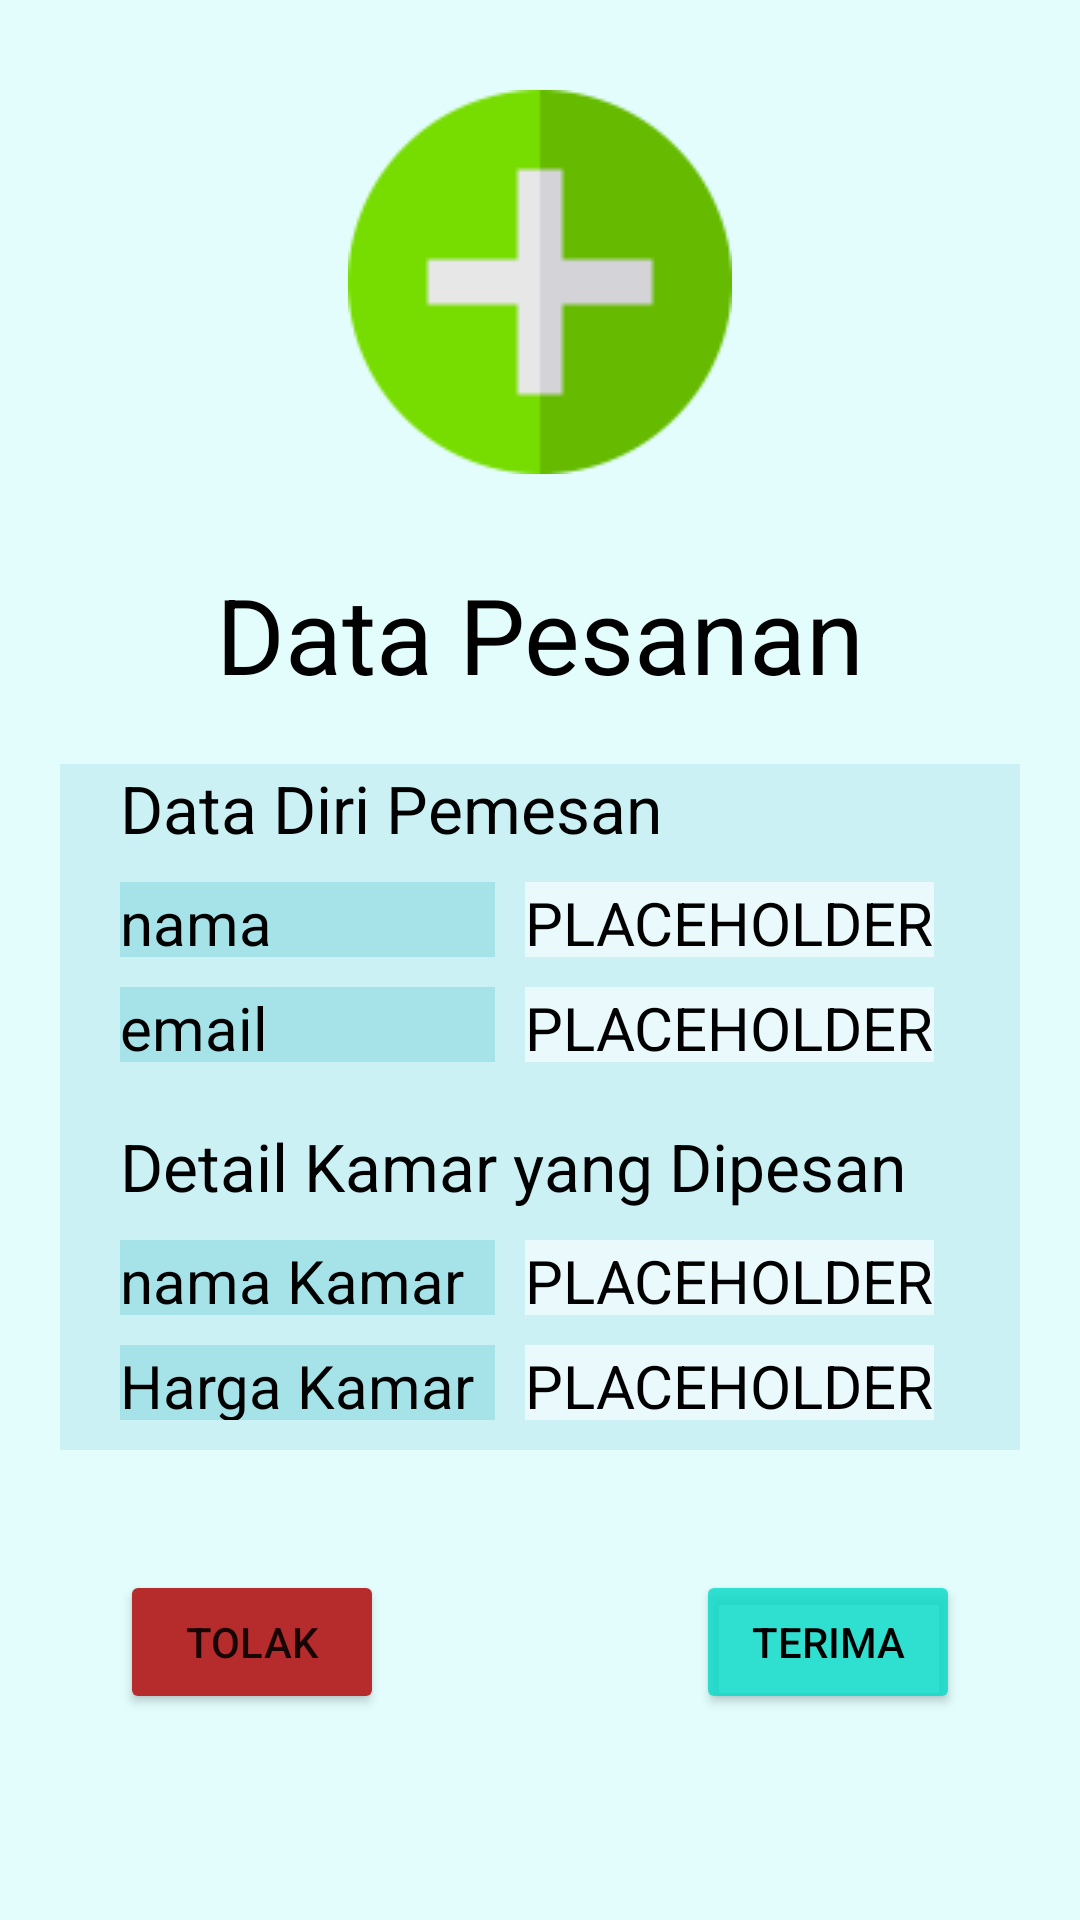

This screen was rendered from an Android layout file. Write that file and the resources it references.
<!-- AndroidManifest.xml: application theme Theme.ClickMedical -->
<!-- res/layout/activity_simulation_accept.xml -->
<?xml version="1.0" encoding="utf-8"?>
<androidx.constraintlayout.widget.ConstraintLayout xmlns:android="http://schemas.android.com/apk/res/android"
    xmlns:app="http://schemas.android.com/apk/res-auto"
    xmlns:tools="http://schemas.android.com/tools"
    android:layout_width="match_parent"
    android:layout_height="match_parent"
    tools:context=".SimulationAcceptActivity"
    android:background="@color/primary">

    <ImageView
        android:id="@+id/imagePlus"
        android:layout_width="wrap_content"
        android:layout_height="wrap_content"
        android:src="@drawable/plus"
        app:layout_constraintTop_toTopOf="parent"
        app:layout_constraintLeft_toLeftOf="parent"
        app:layout_constraintRight_toRightOf="parent"
        android:layout_margin="30dp"
        ></ImageView>
    <TextView
        android:id="@+id/headerPesanan"
        android:layout_width="match_parent"
        android:layout_height="wrap_content"
        app:layout_constraintTop_toBottomOf="@id/imagePlus"
        android:layout_marginVertical="30dp"
        android:layout_marginHorizontal="20dp"
        android:textSize="35dp"
        android:text="Data Pesanan"
        android:gravity="center"
        android:textColor="@color/black"
        ></TextView>
    <GridLayout
        android:id="@+id/gridDetailKamar"
        android:layout_width="match_parent"
        android:layout_height="wrap_content"
        app:layout_constraintTop_toBottomOf="@+id/headerPesanan"
        android:layout_marginHorizontal="20dp"
        android:layout_marginVertical="20dp"
        android:background="@color/main_variant"
        android:rowCount="6"
        android:columnCount="2"
        >
        <TextView
            android:text="Data Diri Pemesan"
            android:textSize="22dp"
            android:textColor="@color/black"
            android:layout_row="0"
            android:layout_column="0"
            android:layout_columnSpan="2"
            android:layout_marginLeft="20dp"
            android:layout_marginBottom="10dp"
            ></TextView>
        <TextView
            android:text="nama"
            android:layout_width="125dp"
            android:layout_height="25dp"
            android:layout_marginLeft="20dp"
            android:textSize="20dp"
            android:textColor="@color/black"
            android:layout_row="1"
            android:layout_column="0"
            android:gravity="center_vertical"
            android:background="@color/secondary"
            ></TextView>
        <TextView
            android:id="@+id/namaCustomer"
            android:layout_width="wrap_content"
            android:text="PLACEHOLDER"
            android:layout_height="25dp"
            android:layout_marginLeft="10dp"
            android:textSize="20dp"
            android:textColor="@color/black"
            android:layout_row="1"
            android:layout_column="1"
            android:gravity="center_vertical"
            android:background="#99FFFFFF"
            android:layout_marginBottom="10dp"
            ></TextView>
        <TextView
            android:text="email"
            android:layout_width="125dp"
            android:layout_height="25dp"
            android:layout_marginLeft="20dp"
            android:textSize="20dp"
            android:textColor="@color/black"
            android:layout_row="2"
            android:layout_column="0"
            android:gravity="center_vertical"
            android:background="@color/secondary"
            ></TextView>
        <TextView
            android:id="@+id/emailCustomer"
            android:text="PLACEHOLDER"
            android:layout_width="wrap_content"
            android:layout_height="25dp"
            android:layout_marginLeft="10dp"
            android:textSize="20dp"
            android:textColor="@color/black"
            android:layout_row="2"
            android:layout_column="1"
            android:gravity="center_vertical"
            android:background="#99FFFFFF"
            android:layout_marginBottom="10dp"
            ></TextView>
        <TextView
            android:text="Detail Kamar yang Dipesan"
            android:textSize="22dp"
            android:textColor="@color/black"
            android:layout_row="3"
            android:layout_column="0"
            android:layout_columnSpan="2"
            android:layout_marginTop="10dp"
            android:layout_marginLeft="20dp"
            android:layout_marginBottom="10dp"
            ></TextView>
        <TextView
            android:text="nama Kamar"
            android:layout_width="125dp"
            android:layout_height="25dp"
            android:layout_marginLeft="20dp"
            android:textSize="20dp"
            android:textColor="@color/black"
            android:layout_row="4"
            android:layout_column="0"
            android:gravity="center_vertical"
            android:background="@color/secondary"
            ></TextView>
        <TextView
            android:id="@+id/namaKamarAcc"
            android:text="PLACEHOLDER"
            android:layout_width="wrap_content"
            android:layout_height="25dp"
            android:layout_marginLeft="10dp"
            android:textSize="20dp"
            android:textColor="@color/black"
            android:layout_row="4"
            android:layout_column="1"
            android:gravity="center_vertical"
            android:background="#99FFFFFF"
            android:layout_marginBottom="10dp"
            ></TextView>
        <TextView
            android:text="Harga Kamar"
            android:layout_width="125dp"
            android:layout_height="25dp"
            android:layout_marginLeft="20dp"
            android:textSize="20dp"
            android:textColor="@color/black"
            android:layout_row="5"
            android:layout_column="0"
            android:gravity="center_vertical"
            android:background="@color/secondary"
            ></TextView>
        <TextView
            android:id="@+id/hargaKamarAcc"
            android:text="PLACEHOLDER"
            android:layout_width="wrap_content"
            android:layout_height="25dp"
            android:layout_marginLeft="10dp"
            android:textSize="20dp"
            android:textColor="@color/black"
            android:layout_row="5"
            android:layout_column="1"
            android:gravity="center_vertical"
            android:background="#99FFFFFF"
            android:layout_marginBottom="10dp"
            ></TextView>
    </GridLayout>
    <Button
        android:id="@+id/rejectButton"
        android:layout_width="wrap_content"
        android:layout_height="wrap_content"
        app:layout_constraintTop_toBottomOf="@id/gridDetailKamar"
        app:layout_constraintLeft_toLeftOf="parent"
        android:layout_margin="40dp"
        android:backgroundTint="#FFB62B2B"
        android:text="Tolak"
        ></Button>
    <Button
        android:id="@+id/acceptButton"
        android:layout_width="wrap_content"
        android:layout_height="wrap_content"
        app:layout_constraintTop_toBottomOf="@id/gridDetailKamar"
        app:layout_constraintRight_toRightOf="parent"
        android:layout_margin="40dp"
        android:backgroundTint="#CC03DAC6"
        android:text="Terima"
        android:textColor="@color/black"
        ></Button>

</androidx.constraintlayout.widget.ConstraintLayout>
<!-- resources referenced by this layout -->
<resources>
  <color name="black">#FF000000</color>
  <color name="main_variant">#FFCBF1F5</color>
  <color name="primary">#FFE3FDFD</color>
  <color name="secondary">#FFA6E3E9</color>
  <!-- drawable plus: png bitmap (drawable, 3194 bytes) -->
  <style name="Theme.ClickMedical" parent="Theme.MaterialComponents.DayNight.DarkActionBar">
          
          <item name="colorPrimary">@color/primary</item>
          <item name="colorPrimaryVariant">@color/main_variant</item>
          <item name="colorOnPrimary">@color/white</item>
          
          <item name="colorSecondary">@color/secondary</item>
          <item name="colorSecondaryVariant">@color/secondary_variant</item>
          <item name="colorOnSecondary">@color/black</item>
          
          <item name="android:statusBarColor">?attr/colorPrimaryVariant</item>
          
          <item name="titleTextColor">@color/black</item>
      </style>
  <color name="white">#FFFFFFFF</color>
  <color name="secondary_variant">#FF71C9CE</color>
</resources>
